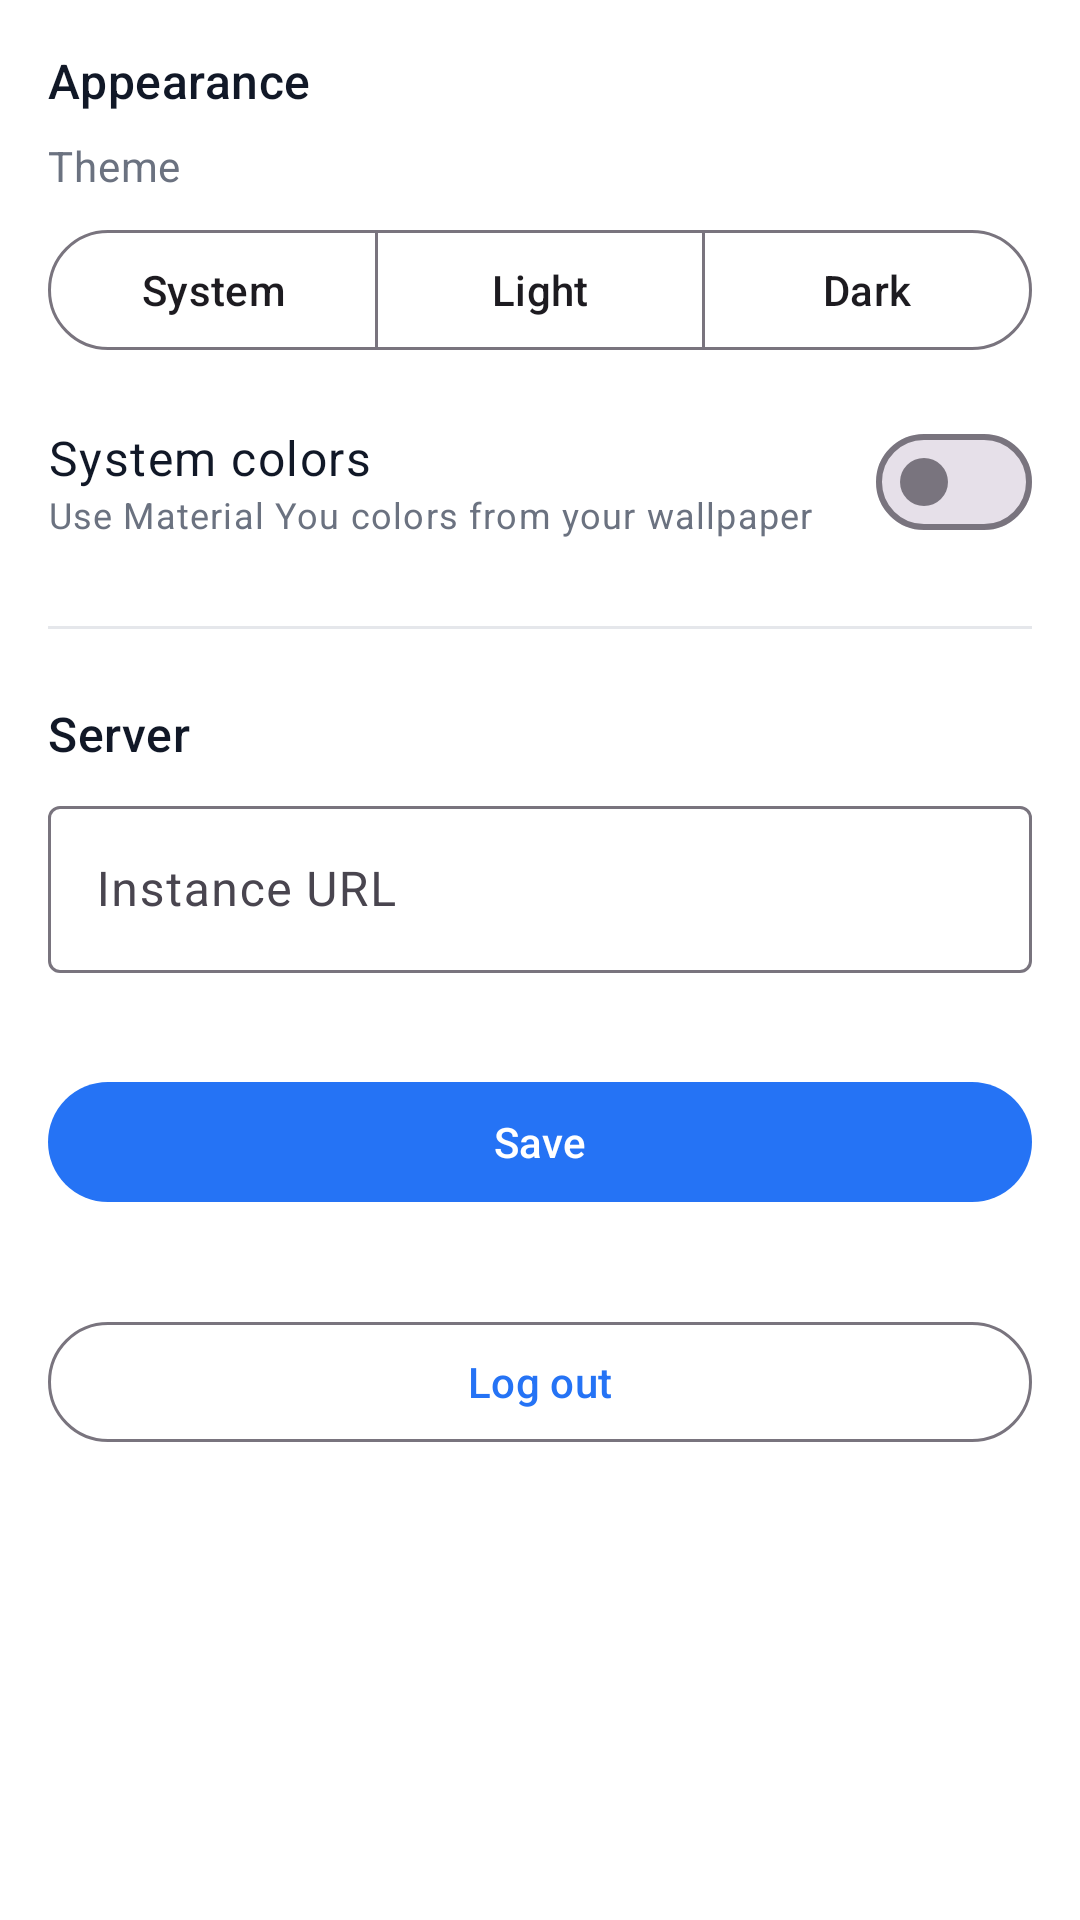

This screen was rendered from an Android layout file. Write that file and the resources it references.
<!-- AndroidManifest.xml: application theme Theme.OpenWhisper -->
<!-- res/layout/fragment_settings.xml -->
<?xml version="1.0" encoding="utf-8"?>
<ScrollView xmlns:android="http://schemas.android.com/apk/res/android"
    xmlns:app="http://schemas.android.com/apk/res-auto"
    android:layout_width="match_parent"
    android:layout_height="match_parent"
    android:clipToPadding="false"
    android:fillViewport="true">

    <LinearLayout
        android:layout_width="match_parent"
        android:layout_height="wrap_content"
        android:orientation="vertical"
        android:padding="16dp">

        <TextView
            android:layout_width="wrap_content"
            android:layout_height="wrap_content"
            android:layout_marginBottom="8dp"
            android:text="@string/appearance"
            android:textAppearance="?attr/textAppearanceTitleMedium"
            android:textColor="@color/ow_text_primary" />

        <TextView
            android:layout_width="wrap_content"
            android:layout_height="wrap_content"
            android:layout_marginBottom="8dp"
            android:text="@string/theme"
            android:textAppearance="?attr/textAppearanceBodyMedium"
            android:textColor="@color/ow_text_secondary" />

        <com.google.android.material.button.MaterialButtonToggleGroup
            android:id="@+id/themeGroup"
            android:layout_width="match_parent"
            android:layout_height="wrap_content"
            android:layout_marginBottom="16dp"
            app:selectionRequired="true"
            app:singleSelection="true">

            <com.google.android.material.button.MaterialButton
                android:id="@+id/themeSystem"
                style="@style/Widget.Material3.Button.OutlinedButton"
                android:layout_width="0dp"
                android:layout_height="wrap_content"
                android:layout_weight="1"
                android:text="@string/theme_system" />

            <com.google.android.material.button.MaterialButton
                android:id="@+id/themeLight"
                style="@style/Widget.Material3.Button.OutlinedButton"
                android:layout_width="0dp"
                android:layout_height="wrap_content"
                android:layout_weight="1"
                android:text="@string/theme_light" />

            <com.google.android.material.button.MaterialButton
                android:id="@+id/themeDark"
                style="@style/Widget.Material3.Button.OutlinedButton"
                android:layout_width="0dp"
                android:layout_height="wrap_content"
                android:layout_weight="1"
                android:text="@string/theme_dark" />
        </com.google.android.material.button.MaterialButtonToggleGroup>

        <LinearLayout
            android:id="@+id/dynamicColorsRow"
            android:layout_width="match_parent"
            android:layout_height="wrap_content"
            android:layout_marginBottom="24dp"
            android:gravity="center_vertical"
            android:orientation="horizontal">

            <LinearLayout
                android:layout_width="0dp"
                android:layout_height="wrap_content"
                android:layout_weight="1"
                android:orientation="vertical">

                <TextView
                    android:layout_width="wrap_content"
                    android:layout_height="wrap_content"
                    android:text="@string/dynamic_colors"
                    android:textAppearance="?attr/textAppearanceBodyLarge"
                    android:textColor="@color/ow_text_primary" />

                <TextView
                    android:layout_width="wrap_content"
                    android:layout_height="wrap_content"
                    android:text="@string/dynamic_colors_summary"
                    android:textAppearance="?attr/textAppearanceBodySmall"
                    android:textColor="@color/ow_text_secondary" />
            </LinearLayout>

            <com.google.android.material.materialswitch.MaterialSwitch
                android:id="@+id/dynamicColorsSwitch"
                android:layout_width="wrap_content"
                android:layout_height="wrap_content" />
        </LinearLayout>

        <View
            android:layout_width="match_parent"
            android:layout_height="1dp"
            android:layout_marginBottom="24dp"
            android:background="@color/ow_divider" />

        <TextView
            android:layout_width="wrap_content"
            android:layout_height="wrap_content"
            android:layout_marginBottom="8dp"
            android:text="@string/server"
            android:textAppearance="?attr/textAppearanceTitleMedium"
            android:textColor="@color/ow_text_primary" />

        <com.google.android.material.textfield.TextInputLayout
            android:layout_width="match_parent"
            android:layout_height="wrap_content"
            android:hint="@string/instance_url"
            app:helperTextEnabled="true">

            <com.google.android.material.textfield.TextInputEditText
                android:id="@+id/instanceUrlInput"
                android:layout_width="match_parent"
                android:layout_height="wrap_content"
                android:inputType="textUri"
                android:maxLines="2" />
        </com.google.android.material.textfield.TextInputLayout>

        <TextView
            android:id="@+id/instanceUrlHelper"
            android:layout_width="match_parent"
            android:layout_height="wrap_content"
            android:layout_marginTop="4dp"
            android:layout_marginBottom="12dp"
            android:textAppearance="?attr/textAppearanceBodySmall"
            android:textColor="@color/ow_text_secondary" />

        <com.google.android.material.button.MaterialButton
            android:id="@+id/saveInstanceUrlButton"
            android:layout_width="match_parent"
            android:layout_height="wrap_content"
            android:layout_marginBottom="32dp"
            android:text="@string/save" />

        <com.google.android.material.button.MaterialButton
            android:id="@+id/logoutButton"
            style="@style/Widget.Material3.Button.OutlinedButton"
            android:layout_width="match_parent"
            android:layout_height="wrap_content"
            android:text="@string/logout" />

    </LinearLayout>
</ScrollView>
<!-- resources referenced by this layout -->
<resources>
  <color name="ow_divider">#E5E7EB</color>
  <color name="ow_text_primary">#111827</color>
  <color name="ow_text_secondary">#6B7280</color>
  <string name="appearance">Appearance</string>
  <string name="dynamic_colors">System colors</string>
  <string name="dynamic_colors_summary">Use Material You colors from your wallpaper</string>
  <string name="instance_url">Instance URL</string>
  <string name="logout">Log out</string>
  <string name="save">Save</string>
  <string name="server">Server</string>
  <string name="theme">Theme</string>
  <string name="theme_dark">Dark</string>
  <string name="theme_light">Light</string>
  <string name="theme_system">System</string>
  <style name="Theme.OpenWhisper" parent="Theme.Material3.Light.NoActionBar">
          <item name="colorPrimary">@color/ow_primary</item>
          <item name="colorPrimaryContainer">@color/ow_primary_container</item>
          <item name="colorOnPrimary">@color/ow_on_primary</item>
          <item name="android:colorBackground">@color/ow_background</item>
          <item name="colorSurface">@color/ow_background</item>
          <item name="android:statusBarColor">@android:color/transparent</item>
          <item name="android:navigationBarColor">@android:color/transparent</item>
          <item name="android:windowLightStatusBar">true</item>
      </style>
  <color name="ow_primary">#2573F5</color>
  <color name="ow_primary_container">#DBEAFE</color>
  <color name="ow_on_primary">#FFFFFF</color>
  <color name="ow_background">#FFFFFF</color>
</resources>
